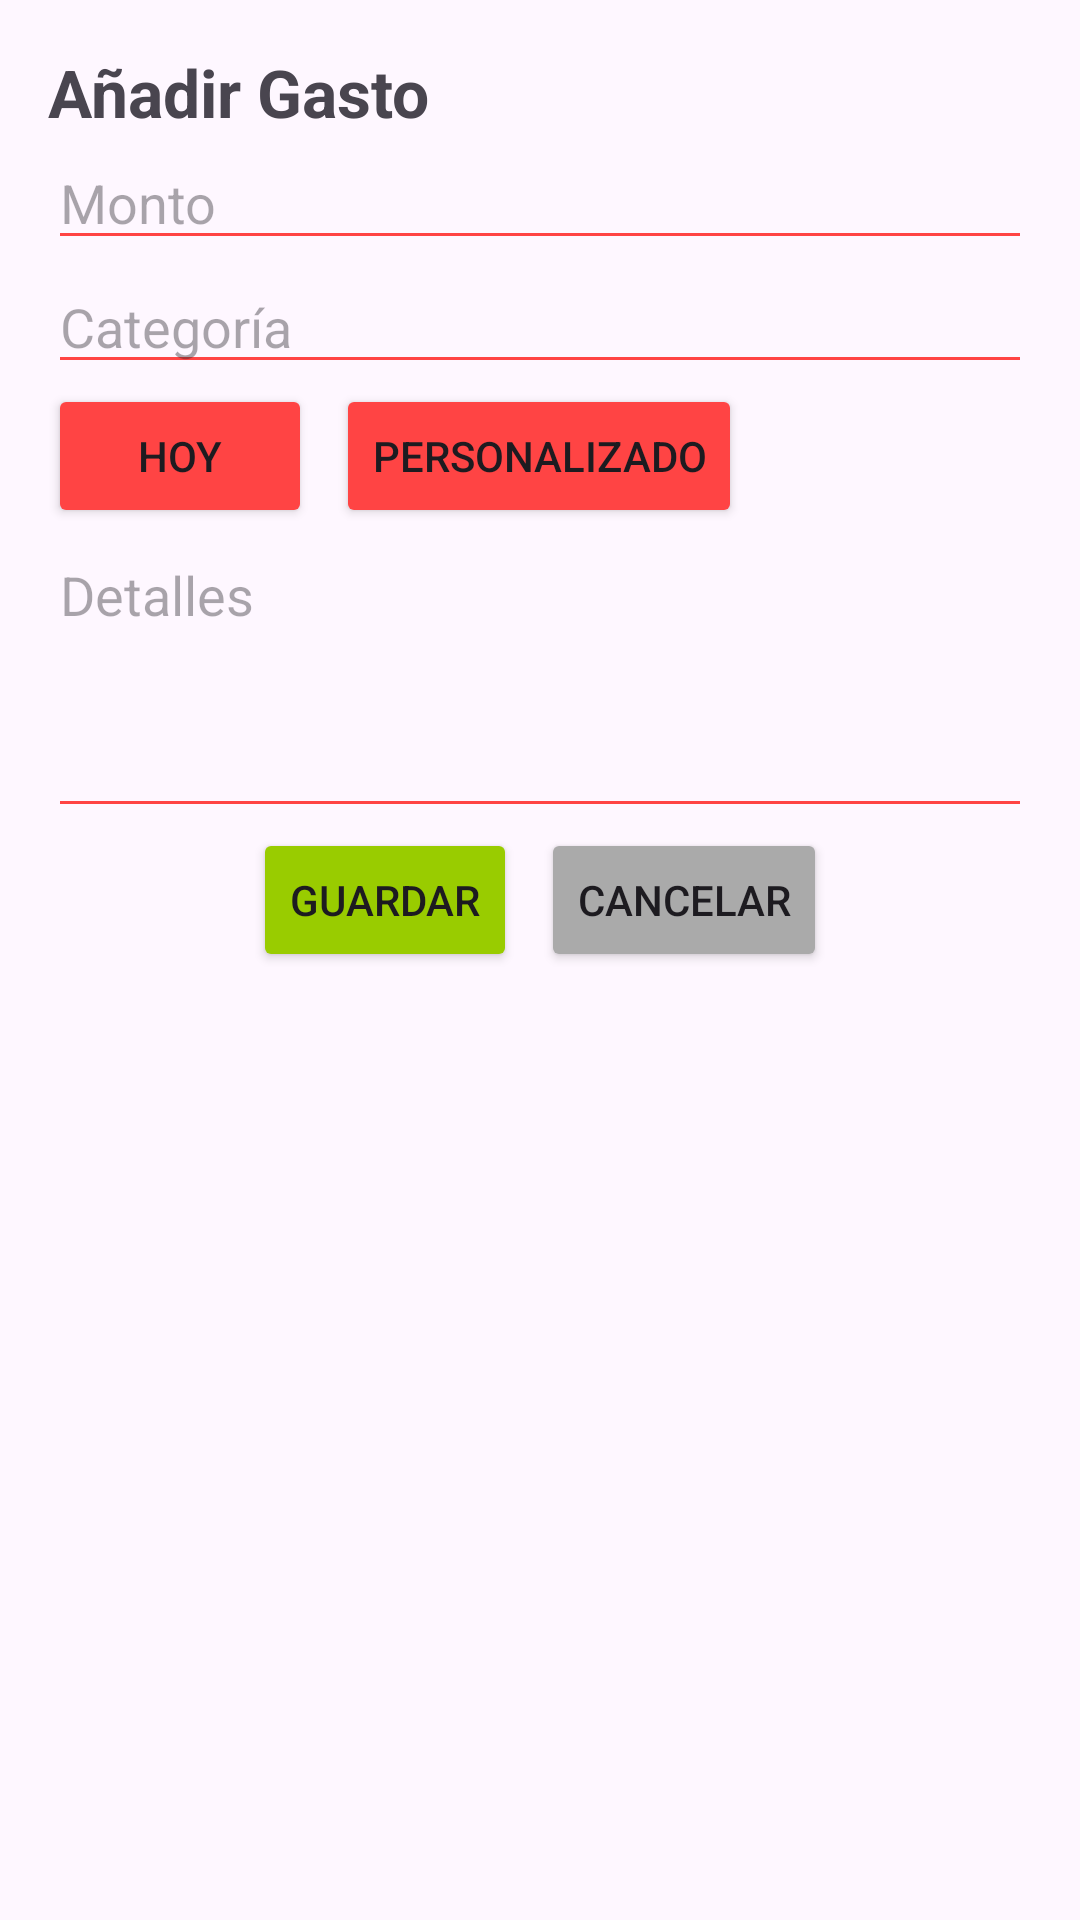

Here is an Android app screen rendered from its layout file. Give the layout XML and the strings, colors and styles it references.
<!-- AndroidManifest.xml: application theme Theme.AppAhorro -->
<!-- res/layout/agregar_gasto.xml -->
<?xml version="1.0" encoding="utf-8"?>
<androidx.constraintlayout.widget.ConstraintLayout xmlns:android="http://schemas.android.com/apk/res/android"
    xmlns:app="http://schemas.android.com/apk/res-auto"
    xmlns:tools="http://schemas.android.com/tools"
    android:layout_width="match_parent"
    android:layout_height="match_parent"
    android:padding="16dp"
    >

    
    <TextView
        android:id="@+id/tvTitulo"
        android:layout_width="wrap_content"
        android:layout_height="wrap_content"
        android:text="Añadir Gasto"
        android:textSize="22sp"
        android:textStyle="bold"
        app:layout_constraintTop_toTopOf="parent"
        app:layout_constraintStart_toStartOf="parent"/>

    
    <EditText
        android:id="@+id/etMonto"
        android:layout_width="0dp"
        android:layout_height="wrap_content"
        android:hint="Monto"
        android:inputType="numberDecimal"
        android:backgroundTint="@android:color/holo_red_light"
        app:layout_constraintTop_toBottomOf="@id/tvTitulo"
        app:layout_constraintStart_toStartOf="parent"
        app:layout_constraintEnd_toEndOf="parent"/>

    
    <EditText
        android:id="@+id/etCategoria"
        android:layout_width="0dp"
        android:layout_height="wrap_content"
        android:hint="Categoría"
        android:backgroundTint="@android:color/holo_red_light"
        app:layout_constraintTop_toBottomOf="@id/etMonto"
        app:layout_constraintStart_toStartOf="parent"
        app:layout_constraintEnd_toEndOf="parent"/>

    
    <LinearLayout
        android:id="@+id/layoutFecha"
        android:layout_width="wrap_content"
        android:layout_height="wrap_content"
        android:orientation="horizontal"
        app:layout_constraintTop_toBottomOf="@id/etCategoria"
        app:layout_constraintStart_toStartOf="parent">

        <Button
            android:layout_width="wrap_content"
            android:layout_height="wrap_content"
            android:text="Hoy"
            android:backgroundTint="@android:color/holo_red_light"/>

        <Button
            android:layout_width="wrap_content"
            android:layout_height="wrap_content"
            android:layout_marginStart="8dp"
            android:text="Personalizado"
            android:backgroundTint="@android:color/holo_red_light"/>
    </LinearLayout>

    
    <EditText
        android:id="@+id/etDetalles"
        android:layout_width="0dp"
        android:layout_height="100dp"
        android:hint="Detalles"
        android:gravity="top"
        android:backgroundTint="@android:color/holo_red_light"
        app:layout_constraintTop_toBottomOf="@id/layoutFecha"
        app:layout_constraintStart_toStartOf="parent"
        app:layout_constraintEnd_toEndOf="parent"/>

    
    <LinearLayout
        android:layout_width="wrap_content"
        android:layout_height="wrap_content"
        android:orientation="horizontal"
        app:layout_constraintTop_toBottomOf="@id/etDetalles"
        app:layout_constraintStart_toStartOf="parent"
        app:layout_constraintEnd_toEndOf="parent">

        <Button
            android:layout_width="wrap_content"
            android:layout_height="wrap_content"
            android:text="Guardar"
            android:backgroundTint="@android:color/holo_green_light"/>

        <Button
            android:layout_width="wrap_content"
            android:layout_height="wrap_content"
            android:layout_marginStart="8dp"
            android:text="Cancelar"
            android:backgroundTint="@android:color/darker_gray"/>
    </LinearLayout>

</androidx.constraintlayout.widget.ConstraintLayout>
<!-- resources referenced by this layout -->
<resources>
  <style name="Theme.AppAhorro" parent="Base.Theme.AppAhorro" />
  <style name="Base.Theme.AppAhorro" parent="Theme.Material3.DayNight.NoActionBar">
          
          
      </style>
</resources>
